Run: headless pygame with SDL's dummy video driver; simulated clock (each Clock.tick advances the game by its frame time, no real sleeping); random seed 0; keys injected as events and as key.get_pressed() state; no mouse input; restart key R tapped at the start of phases 3 and 4.
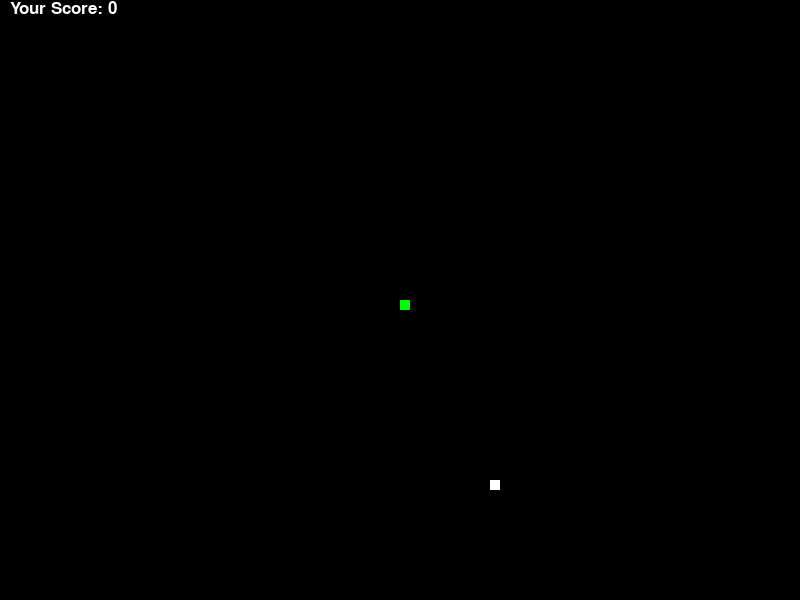
Frame 1 of 4 · flips 1–60 · no input
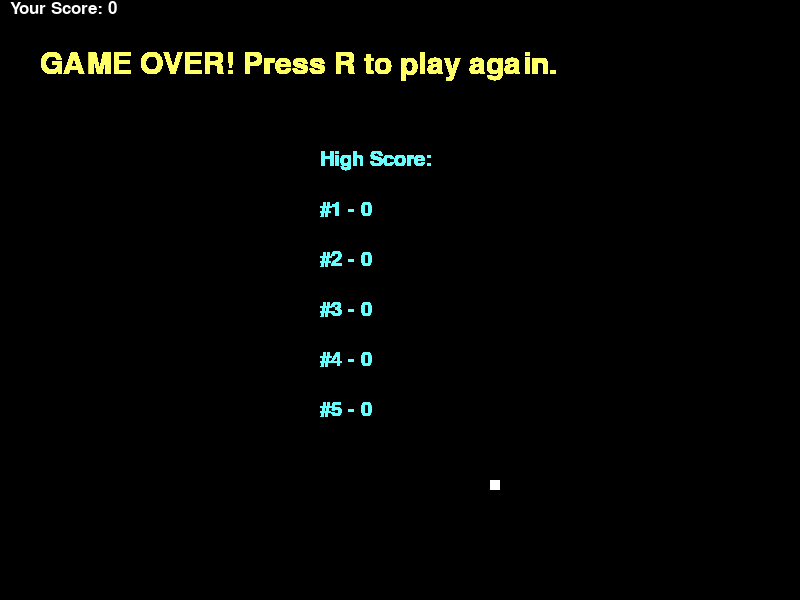
Frame 2 of 4 · flips 61–180 · tapped SPACE, RETURN · held RIGHT (→), D
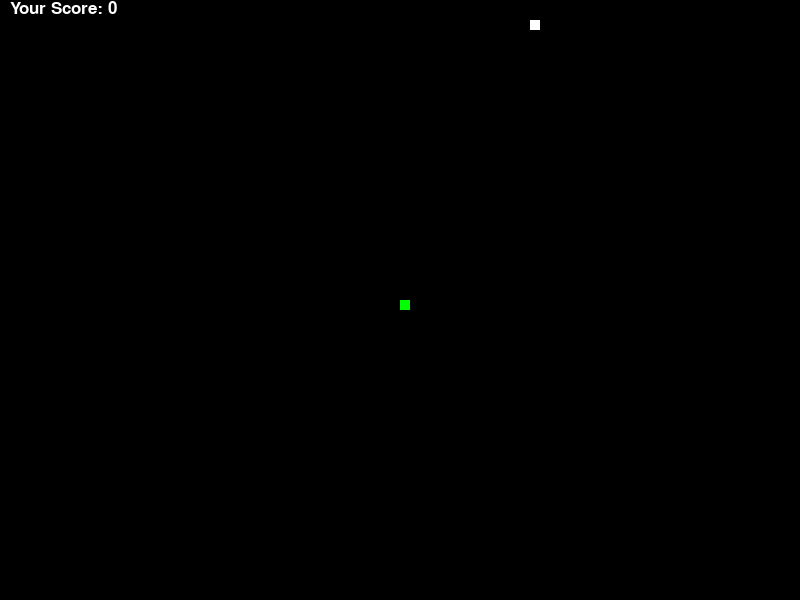
Frame 3 of 4 · flips 181–300 · tapped R · held DOWN (↓), S
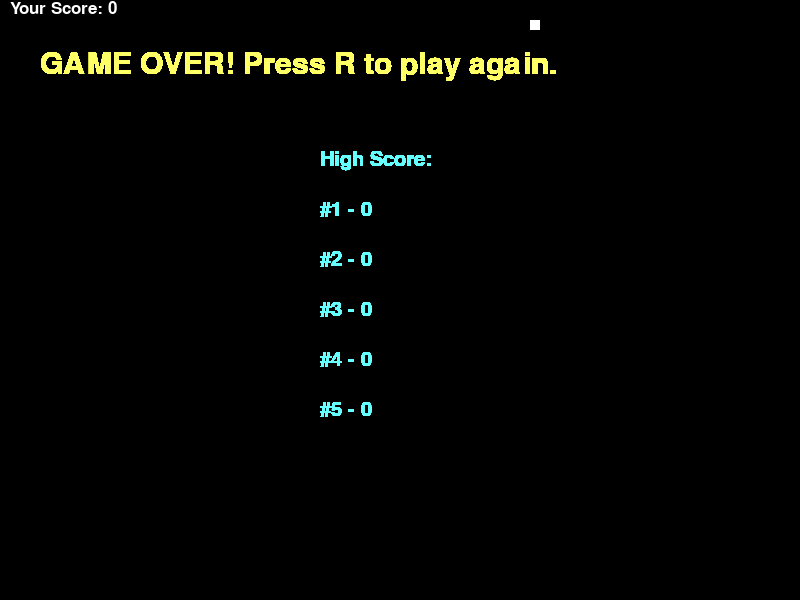
Frame 4 of 4 · flips 301–420 · tapped R · held LEFT (←), A, UP (↑), W

The pygame program that drew these frames:

import pygame
import random

pygame.init() #Initialise Pygame

#Colours
white = (255, 255, 255)
yellow = (255, 255, 102)
black = (0, 0, 0)
red = (255, 0, 80)
green = (0, 255, 0)
blue = (0, 0, 255)
cyan = (102, 255, 255)

#Display Screen Settings
dis_width = 800
dis_height = 600
dis = pygame.display.set_mode((dis_width, dis_height))
pygame.display.set_caption("Yi's Snake Game")
font_style = pygame.font.SysFont("comicsansms", 45)
score_font = pygame.font.SysFont("comicsansms", 25)
high_score_font = pygame.font.SysFont("comicsansms", 30)

class Player:

    def __init__(self):
        self.clock = pygame.time.Clock()
        self.snake_blocksize = 10
        self.snake_speed = 25
        self.high_scores_list = [0]*5

    def snake_body(self, snake_blocksize, snake_list): # Draw the snake body
        for block in snake_list:
            pygame.draw.rect(dis, green,[block[0], block[1], snake_blocksize, snake_blocksize]) # coordinates, rect size

    def score_counter(self, score_count): #Displays current score
        value = score_font.render("Your Score: " + str(score_count), True, white)
        dis.blit(value, [10,0])

    def message(self, msg, colour): #Displays Game Over message
        mesg = font_style.render(msg, True, colour)
        dis.blit(mesg,[40, 50])

    def high_score(self, high_scores_list, colour): # Displays top 5 highest scores
        value = high_score_font.render("High Score:", True, colour)
        dis.blit(value, [dis_width / 2.5, 150])
        index = 1
        for number in high_scores_list:
            value = high_score_font.render("#" + str(index) + " - " + str(number), True, colour)
            dis.blit(value, [dis_width / 2.5, 50*(index+3)])
            index += 1

    def gameloop(self): # Run the game
        game_over = False
        game_close = False

        snake_x = dis_width / 2
        snake_y = dis_height / 2
        x_change = 0
        y_change = 0

        snake_list = []
        length_of_snake = 1
        score_count = 0

        food_x = random.randrange(0, dis_width - self.snake_blocksize, 10)
        food_y = random.randrange(0, dis_height - self.snake_blocksize, 10)

        while not game_close:
            run_once = 0
            while game_over == True: # When player loses
                while run_once == 0:
                    self.high_scores_list.append(score_count)
                    self.high_scores_list.sort(reverse=True)
                    self.high_scores_list.pop()
                    run_once += 1
                self.message("GAME OVER! Press R to play again.", yellow)
                self.high_score(self.high_scores_list, cyan)
                pygame.display.update()

                for event in pygame.event.get():
                    if event.type == pygame.QUIT:  # Closes when click on 'X' button
                        game_close = True
                        game_over = False
                        print(game_close)
                    if event.type == pygame.KEYDOWN:  # Replay if press 'R'
                        if event.key == pygame.K_r:
                            self.gameloop()


            for event in pygame.event.get(): #All actions are tracked
                if event.type == pygame.QUIT: #Closes when click on 'X' button
                    game_close = True
                if event.type == pygame.KEYDOWN: # Arrow keys to control snake direction
                    if event.key == pygame.K_LEFT and x_change <= 0: # Stops the snake from doing 180 degree turn
                        x_change = -self.snake_blocksize
                        y_change = 0
                    elif event.key == pygame.K_RIGHT and x_change >= 0:
                        x_change = self.snake_blocksize
                        y_change = 0
                    elif event.key == pygame.K_UP and y_change <= 0:
                        x_change = 0
                        y_change = -self.snake_blocksize
                    elif event.key == pygame.K_DOWN and y_change >= 0:
                        x_change = 0
                        y_change = self.snake_blocksize

            if snake_x < 0 or snake_x > dis_width - self.snake_blocksize or snake_y < 0 or snake_y > dis_height - self.snake_blocksize: # If snake head hits boundary
                game_over = True

            snake_x += x_change #Update snake location
            snake_y += y_change
            dis.fill(black)

            pygame.draw.rect(dis, white, [food_x, food_y, self.snake_blocksize, self.snake_blocksize]) # Display food

            snake_head = [snake_x, snake_y]
            snake_list.append(snake_head)
            self.snake_body(self.snake_blocksize, snake_list)
            for block in snake_list[:-1]: # If the snake head crashes into it's body
                if snake_head == block:
                    game_over = True

            self.score_counter(score_count)
            pygame.display.update()

            if snake_x == food_x and snake_y == food_y: # If snake head touches food
                print("Yum")
                score_count += 1
                length_of_snake += 1
                snake_list.append(snake_head)
                food_x = random.randrange(0, dis_width - self.snake_blocksize, 10) # Change food location
                food_y = random.randrange(0, dis_height - self.snake_blocksize, 10)
            else:
                snake_list.pop(0)

            self.clock.tick(self.snake_speed) # snake speed by frames per second

        pygame.quit()
        quit()

player_1 = Player()
player_1.gameloop()
